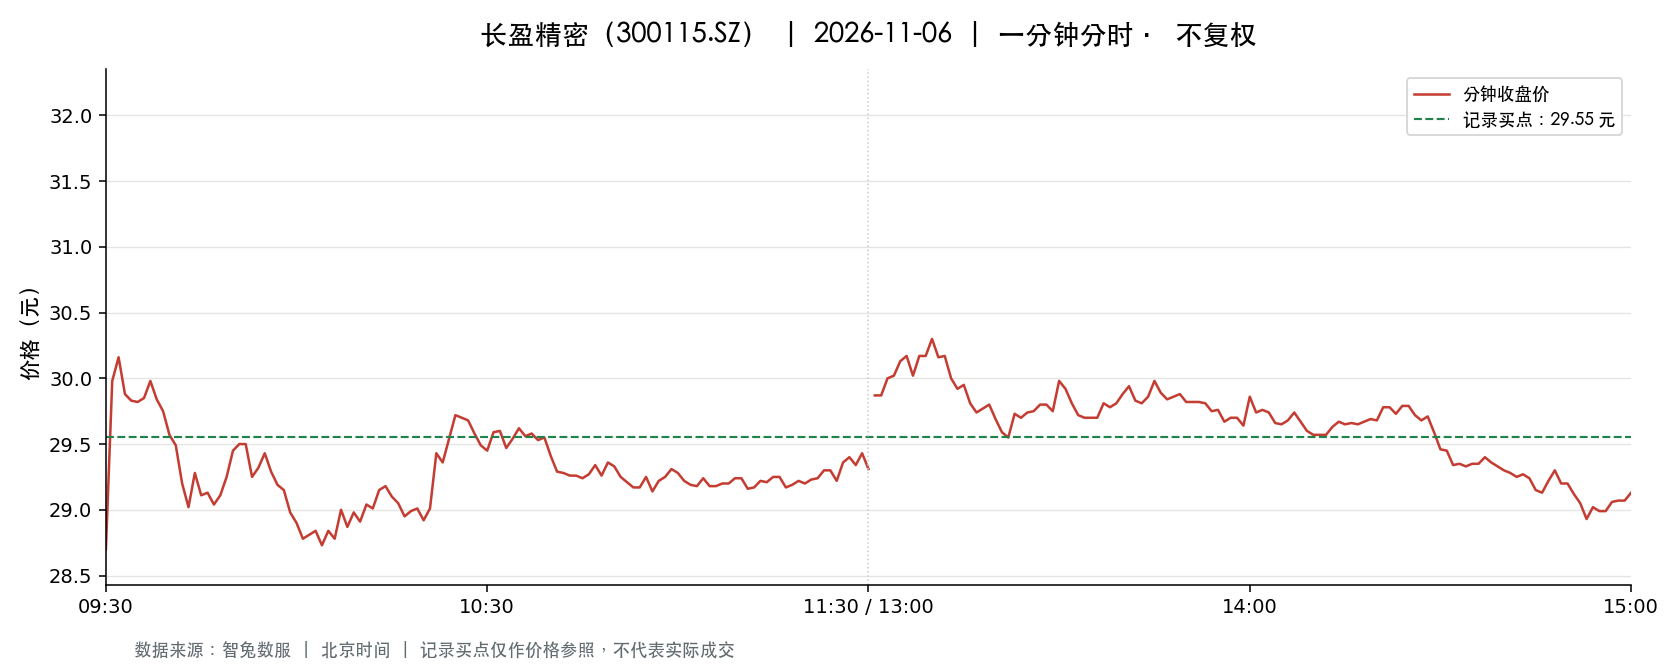

The data file committed next to this chart (first rows):
t, o, h, l, c, v, a, pc, sf
2026-11-06 09:30:00, 28.7, 28.7, 28.7, 28.7, 7440, 21352800, 30.75, 0.0
2026-11-06 09:31:00, 28.81, 29.98, 28.8, 29.98, 23557, 69172882, 28.7, 0.0
2026-11-06 09:32:00, 29.93, 30.35, 29.79, 30.16, 22805, 68643536, 29.98, 0.0
2026-11-06 09:33:00, 30.12, 30.12, 29.88, 29.88, 17859, 53542049, 30.16, 0.0
2026-11-06 09:34:00, 29.8, 29.83, 29.6, 29.83, 21481, 63881781, 29.88, 0.0
2026-11-06 09:35:00, 29.83, 29.97, 29.82, 29.82, 11915, 35603427, 29.83, 0.0
2026-11-06 09:36:00, 29.88, 30.04, 29.8, 29.85, 11344, 33957696, 29.82, 0.0
2026-11-06 09:37:00, 29.92, 30.03, 29.79, 29.98, 10977, 32814651, 29.85, 0.0
2026-11-06 09:38:00, 29.91, 29.92, 29.77, 29.84, 13495, 40308526, 29.98, 0.0
2026-11-06 09:39:00, 29.8, 29.8, 29.68, 29.75, 11278, 33547485, 29.84, 0.0
2026-11-06 09:40:00, 29.75, 29.75, 29.48, 29.57, 18001, 53258358, 29.75, 0.0
2026-11-06 09:41:00, 29.56, 29.57, 29.47, 29.49, 10454, 30872374, 29.57, 0.0
2026-11-06 09:42:00, 29.48, 29.48, 29.15, 29.2, 8758, 25605591, 29.49, 0.0
2026-11-06 09:43:00, 29.22, 29.22, 29.02, 29.02, 13754, 40010231, 29.2, 0.0
2026-11-06 09:44:00, 29.03, 29.28, 29.03, 29.28, 8007, 23347483, 29.02, 0.0
2026-11-06 09:45:00, 29.31, 29.38, 29.11, 29.11, 6989, 20430440, 29.28, 0.0
2026-11-06 09:46:00, 29.17, 29.21, 29.06, 29.13, 10314, 30046286, 29.11, 0.0
2026-11-06 09:47:00, 29.13, 29.21, 29.04, 29.04, 8677, 25274666, 29.13, 0.0
2026-11-06 09:48:00, 29.01, 29.14, 29.0, 29.11, 7400, 21493255, 29.04, 0.0
2026-11-06 09:49:00, 29.1, 29.25, 29.02, 29.25, 6207, 18055213, 29.11, 0.0
2026-11-06 09:50:00, 29.25, 29.49, 29.25, 29.45, 5166, 15187407, 29.25, 0.0
2026-11-06 09:51:00, 29.42, 29.5, 29.42, 29.5, 3124, 9199866, 29.45, 0.0
2026-11-06 09:52:00, 29.5, 29.55, 29.5, 29.5, 5494, 16211625, 29.5, 0.0
2026-11-06 09:53:00, 29.43, 29.43, 29.21, 29.25, 4734, 13911135, 29.5, 0.0
2026-11-06 09:54:00, 29.25, 29.35, 29.25, 29.32, 4635, 13582669, 29.25, 0.0
2026-11-06 09:55:00, 29.32, 29.43, 29.32, 29.43, 1563, 4590458, 29.32, 0.0
2026-11-06 09:56:00, 29.44, 29.44, 29.25, 29.29, 4752, 13938978, 29.43, 0.0
2026-11-06 09:57:00, 29.31, 29.31, 29.15, 29.19, 3676, 10737438, 29.29, 0.0
2026-11-06 09:58:00, 29.19, 29.26, 29.15, 29.15, 3978, 11613030, 29.19, 0.0
2026-11-06 09:59:00, 29.14, 29.14, 28.97, 28.98, 10778, 31297925, 29.15, 0.0
2026-11-06 10:00:00, 28.98, 28.98, 28.88, 28.9, 7296, 21109347, 28.98, 0.0
2026-11-06 10:01:00, 28.89, 28.89, 28.77, 28.78, 8583, 24716763, 28.9, 0.0
2026-11-06 10:02:00, 28.79, 28.82, 28.78, 28.81, 7553, 21744693, 28.78, 0.0
2026-11-06 10:03:00, 28.82, 28.85, 28.82, 28.84, 5766, 16623738, 28.81, 0.0
2026-11-06 10:04:00, 28.82, 28.84, 28.73, 28.73, 6969, 20059444, 28.84, 0.0
2026-11-06 10:05:00, 28.74, 28.84, 28.74, 28.84, 5574, 16046518, 28.73, 0.0
2026-11-06 10:06:00, 28.84, 28.87, 28.78, 28.78, 4521, 13026084, 28.84, 0.0
2026-11-06 10:07:00, 28.79, 29.02, 28.79, 29.0, 5445, 15732788, 28.78, 0.0
2026-11-06 10:08:00, 28.96, 29.0, 28.87, 28.87, 2832, 8199978, 29.0, 0.0
2026-11-06 10:09:00, 28.86, 28.99, 28.86, 28.98, 3159, 9131373, 28.87, 0.0
2026-11-06 10:10:00, 28.99, 29.0, 28.9, 28.91, 2216, 6410571, 28.98, 0.0
2026-11-06 10:11:00, 28.93, 29.04, 28.92, 29.04, 1645, 4760088, 28.91, 0.0
2026-11-06 10:12:00, 29.06, 29.12, 28.94, 29.01, 2921, 8480061, 29.04, 0.0
2026-11-06 10:13:00, 29.09, 29.17, 29.09, 29.15, 2043, 5952966, 29.01, 0.0
2026-11-06 10:14:00, 29.15, 29.2, 29.15, 29.18, 2787, 8130054, 29.15, 0.0
2026-11-06 10:15:00, 29.13, 29.17, 29.1, 29.1, 1563, 4552535, 29.18, 0.0
2026-11-06 10:16:00, 29.09, 29.13, 29.05, 29.05, 1233, 3585288, 29.1, 0.0
2026-11-06 10:17:00, 29.05, 29.05, 28.91, 28.95, 2560, 7416590, 29.05, 0.0
2026-11-06 10:18:00, 28.99, 29.05, 28.96, 28.99, 2443, 7078383, 28.95, 0.0
2026-11-06 10:19:00, 28.99, 29.02, 28.97, 29.01, 837.0, 2426282, 28.99, 0.0
2026-11-06 10:20:00, 29.0, 29.0, 28.92, 28.92, 981.0, 2840630, 29.01, 0.0
2026-11-06 10:21:00, 28.92, 29.01, 28.91, 29.01, 1480, 4283414, 28.92, 0.0
2026-11-06 10:22:00, 29.01, 29.43, 28.99, 29.43, 2296, 6705894, 29.01, 0.0
2026-11-06 10:23:00, 29.44, 29.44, 29.28, 29.36, 2363, 6941923, 29.43, 0.0
2026-11-06 10:24:00, 29.4, 29.54, 29.38, 29.54, 3012, 8870498, 29.36, 0.0
2026-11-06 10:25:00, 29.54, 29.72, 29.46, 29.72, 7159, 21203537, 29.54, 0.0
2026-11-06 10:26:00, 29.74, 29.77, 29.68, 29.7, 3029, 9003055, 29.72, 0.0
2026-11-06 10:27:00, 29.7, 29.71, 29.51, 29.68, 3677, 10890476, 29.7, 0.0
2026-11-06 10:28:00, 29.68, 29.69, 29.58, 29.58, 4122, 12215616, 29.68, 0.0
2026-11-06 10:29:00, 29.58, 29.58, 29.45, 29.49, 1618, 4773743, 29.58, 0.0
... 181 more rows
